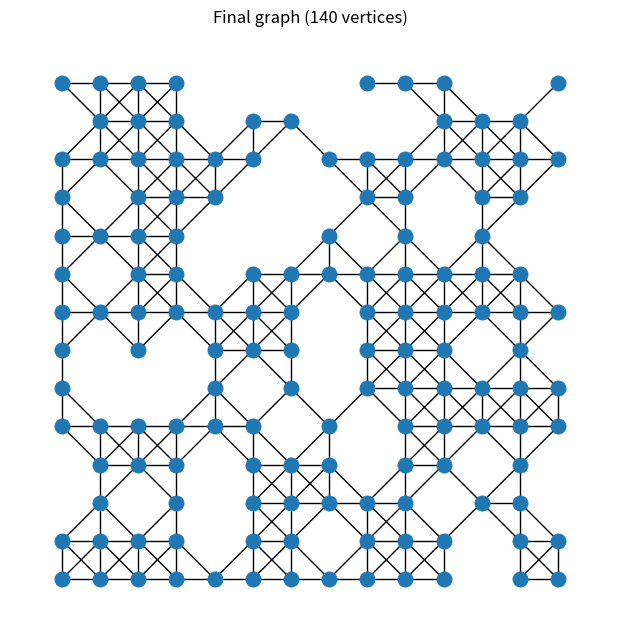
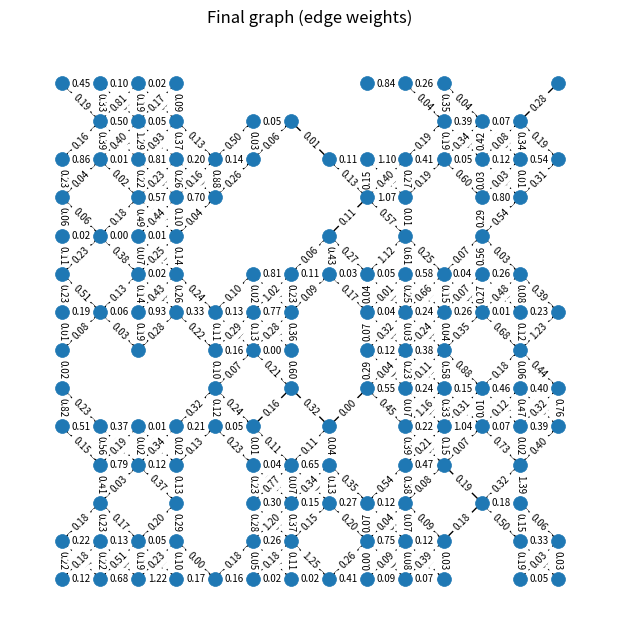

Python code for these plots, in order:
import random
import networkx as nx
import matplotlib.pyplot as plt
import math
import random as rng

M = 14          # number of lines in the grid
N = 14          # number of columns in the grid
MODE = "k"      # "k" to remove exactly K vertices; "p" for probability P
k_min = max(1, math.ceil(0.25 * M * N))
k_max = max(k_min, math.floor(0.50 * M * N))
K = rng.randint(k_min, k_max)
P = 0.15        # used if MODE == "p" (must be in [0,1])
SEED = None       # integer for reproducibility; set to None for pure randomness

def king_graph(m: int, n: int) -> nx.Graph:
    G = nx.Graph()
    for i in range(m):
        for j in range(n):
            G.add_node((i, j))
    for i in range(m):
        for j in range(n):
            for di in (-1, 0, 1):
                for dj in (-1, 0, 1):
                    if di == 0 and dj == 0:
                        continue
                    ii, jj = i + di, j + dj
                    if 0 <= ii < m and 0 <= jj < n:
                        G.add_edge((i, j), (ii, jj))
    return G

def remove_random_nodes(G: nx.Graph, *, mode: str, k: int | None, p: float | None, seed: int | None):
    rng = random.Random(seed) 
    nodes = list(G.nodes)

    if mode == "k":
        removed = set(rng.sample(nodes, k))
    elif mode == "p":
        removed = {v for v in nodes if rng.random() < p}
    else:
        raise ValueError("mode should be 'k' or 'p'.")

    H = G.copy()
    H.remove_nodes_from(removed)
    return H

def draw_king_graph(H: nx.Graph, title="Final graph"):
    pos = {v: (v[1], -v[0]) for v in H.nodes()}
    plt.figure(figsize=(6, 6))
    nx.draw(
        H, pos,
        node_size=120, linewidths=0.5,
        with_labels=False
    )
    plt.gca().set_aspect('equal', adjustable='box')
    plt.title(title)
    plt.axis('off')
    plt.show()

def add_random_edge_weights_sum(
    H: nx.Graph,
    *,
    total: float = 100.0,
    seed: int | None = None,
    integer: bool = False,
    decimals: int | None = 3,
    min_int_weight: int = 0
):
    if H.number_of_edges() == 0:
        return

    r = random.Random(seed)
    edges = list(H.edges())
    m = len(edges)

    if not integer:
        raw = []
        for _ in range(m):
            u = r.random()
            u = u if u > 1e-12 else 1e-12  
            raw.append(-math.log(u))
        s = sum(raw)
        weights = [total * x / s for x in raw]

        if decimals is not None:
            weights = [round(w, decimals) for w in weights]
            fix = round(total - sum(weights), decimals)
            weights[-1] = round(weights[-1] + fix, decimals)
    else:
        S = int(round(total))
        if min_int_weight < 0:
            raise ValueError("min_int_weight doit être ≥ 0.")
        if min_int_weight * m > S:
            raise ValueError(f"Impossible: m*min_int_weight={m*min_int_weight} > total={S}.")
        S_remaining = S - min_int_weight * m
        if m == 1:
            parts = [S_remaining]
        else:
            cuts = sorted(r.randint(0, S_remaining) for _ in range(m - 1))
            parts = [cuts[0]] + [cuts[i] - cuts[i - 1] for i in range(1, m - 1)] + [S_remaining - cuts[-1]]
        weights = [p + min_int_weight for p in parts]

    for (u, v), w in zip(edges, weights):
        H[u][v]["weight"] = w

def draw_edge_weights(H: nx.Graph, decimals: int = 2):
    if H.number_of_edges() == 0:
        raise ValueError("No edges to label.")
    pos = {v: (v[1], -v[0]) for v in H.nodes()}
    
    plt.figure(figsize=(6, 6))
    nx.draw(H, pos, node_size=100, linewidths=0.5, with_labels=False)
    labels = {(u, v): f"{H[u][v]['weight']:.{decimals}f}" for u, v in H.edges()}
    nx.draw_networkx_edge_labels(H, pos, edge_labels=labels, font_size=7)
    plt.gca().set_aspect('equal', adjustable='box')
    plt.title("Final graph (edge weights)")
    plt.axis('off')
    plt.show()


if __name__ == "__main__":
    G = king_graph(M, N)
    H = remove_random_nodes(G, mode=MODE, k=(K if MODE=="k" else None),
                                     p=(P if MODE=="p" else None), seed=SEED)

    draw_king_graph(H, title=f"Final graph ({H.number_of_nodes()} vertices)")

    add_random_edge_weights_sum(H, total=100.0, seed=SEED, integer=False, decimals=3)
    s = sum(nx.get_edge_attributes(H, "weight").values())
    print(f"Sum of edge weights = {s}")

    draw_edge_weights(H, decimals=2)
